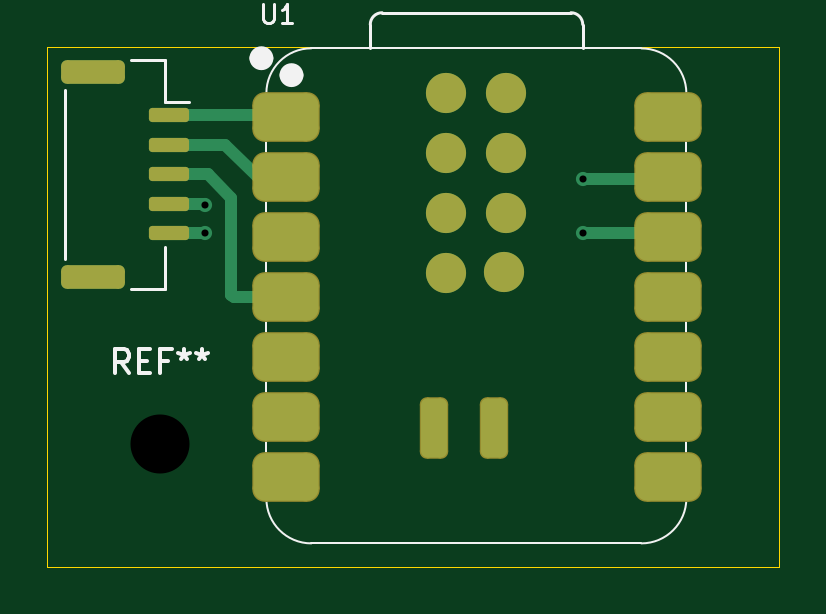
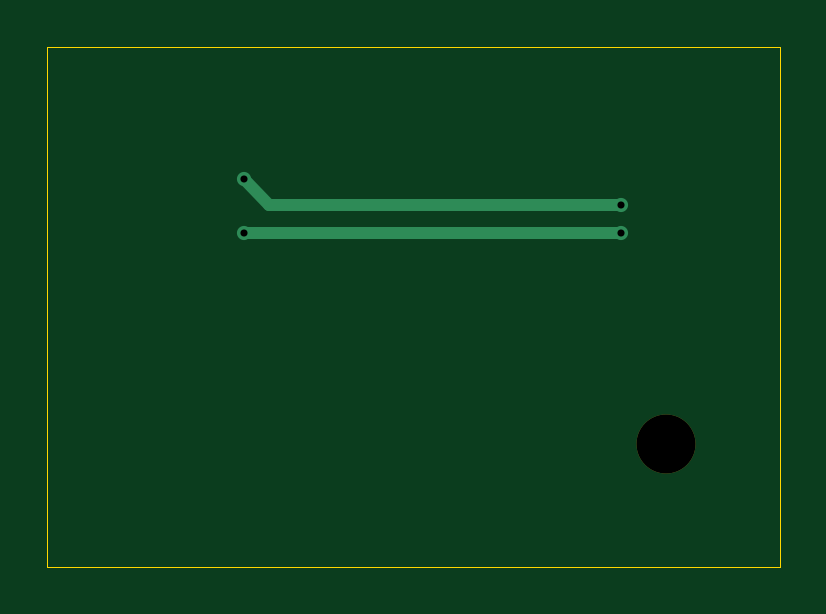
Circuit board: 9 layer files. Board 31.0 x 22.0 mm.
- bottom_copper: CBU-Replacement-Daughterboard-CuBottom.gbr (945 bytes)
- top_copper: CBU-Replacement-Daughterboard-CuTop.gbr (5376 bytes)
- outline: CBU-Replacement-Daughterboard-EdgeCuts.gbr (629 bytes)
- bottom_mask: CBU-Replacement-Daughterboard-MaskBottom.gbr (557 bytes)
- top_mask: CBU-Replacement-Daughterboard-MaskTop.gbr (2301 bytes)
- drill: CBU-Replacement-Daughterboard-NPTH.drl (346 bytes)
- drill: CBU-Replacement-Daughterboard-PTH.drl (380 bytes)
- bottom_silk: CBU-Replacement-Daughterboard-SilkBottom.gbr (567 bytes)
- top_silk: CBU-Replacement-Daughterboard-SilkTop.gbr (6089 bytes)

=== bottom_copper: CBU-Replacement-Daughterboard-CuBottom.gbr ===
%TF.GenerationSoftware,KiCad,Pcbnew,9.0.5*%
%TF.CreationDate,2025-11-15T15:45:14-05:00*%
%TF.ProjectId,CBU-Replacement-Daughterboard,4342552d-5265-4706-9c61-63656d656e74,rev?*%
%TF.SameCoordinates,Original*%
%TF.FileFunction,Copper,L2,Bot*%
%TF.FilePolarity,Positive*%
%FSLAX46Y46*%
G04 Gerber Fmt 4.6, Leading zero omitted, Abs format (unit mm)*
G04 Created by KiCad (PCBNEW 9.0.5) date 2025-11-15 15:45:14*
%MOMM*%
%LPD*%
G01*
G04 APERTURE LIST*
%TA.AperFunction,ViaPad*%
%ADD10C,0.600000*%
%TD*%
%TA.AperFunction,Conductor*%
%ADD11C,0.500000*%
%TD*%
G04 APERTURE END LIST*
D10*
%TO.N,Net-(J1-Pin_5)*%
X160100000Y-92400000D03*
X144100000Y-92400000D03*
%TO.N,Net-(J1-Pin_4)*%
X160100000Y-90100000D03*
X144100000Y-91200000D03*
%TD*%
D11*
%TO.N,Net-(J1-Pin_5)*%
X144100000Y-92400000D02*
X160100000Y-92400000D01*
%TO.N,Net-(J1-Pin_4)*%
X159000000Y-91200000D02*
X160100000Y-90100000D01*
X144100000Y-91200000D02*
X159000000Y-91200000D01*
%TD*%
M02*

=== top_copper: CBU-Replacement-Daughterboard-CuTop.gbr ===
%TF.GenerationSoftware,KiCad,Pcbnew,9.0.5*%
%TF.CreationDate,2025-11-15T15:45:14-05:00*%
%TF.ProjectId,CBU-Replacement-Daughterboard,4342552d-5265-4706-9c61-63656d656e74,rev?*%
%TF.SameCoordinates,Original*%
%TF.FileFunction,Copper,L1,Top*%
%TF.FilePolarity,Positive*%
%FSLAX46Y46*%
G04 Gerber Fmt 4.6, Leading zero omitted, Abs format (unit mm)*
G04 Created by KiCad (PCBNEW 9.0.5) date 2025-11-15 15:45:14*
%MOMM*%
%LPD*%
G01*
G04 APERTURE LIST*
G04 Aperture macros list*
%AMRoundRect*
0 Rectangle with rounded corners*
0 $1 Rounding radius*
0 $2 $3 $4 $5 $6 $7 $8 $9 X,Y pos of 4 corners*
0 Add a 4 corners polygon primitive as box body*
4,1,4,$2,$3,$4,$5,$6,$7,$8,$9,$2,$3,0*
0 Add four circle primitives for the rounded corners*
1,1,$1+$1,$2,$3*
1,1,$1+$1,$4,$5*
1,1,$1+$1,$6,$7*
1,1,$1+$1,$8,$9*
0 Add four rect primitives between the rounded corners*
20,1,$1+$1,$2,$3,$4,$5,0*
20,1,$1+$1,$4,$5,$6,$7,0*
20,1,$1+$1,$6,$7,$8,$9,0*
20,1,$1+$1,$8,$9,$2,$3,0*%
G04 Aperture macros list end*
%TA.AperFunction,SMDPad,CuDef*%
%ADD10RoundRect,0.250000X-1.100000X0.250000X-1.100000X-0.250000X1.100000X-0.250000X1.100000X0.250000X0*%
%TD*%
%TA.AperFunction,SMDPad,CuDef*%
%ADD11RoundRect,0.150000X-0.700000X0.150000X-0.700000X-0.150000X0.700000X-0.150000X0.700000X0.150000X0*%
%TD*%
%TA.AperFunction,SMDPad,CuDef*%
%ADD12RoundRect,0.500000X-0.875000X-0.500000X0.875000X-0.500000X0.875000X0.500000X-0.875000X0.500000X0*%
%TD*%
%TA.AperFunction,SMDPad,CuDef*%
%ADD13RoundRect,0.275000X-0.275000X0.975000X-0.275000X-0.975000X0.275000X-0.975000X0.275000X0.975000X0*%
%TD*%
%TA.AperFunction,SMDPad,CuDef*%
%ADD14C,1.700000*%
%TD*%
%TA.AperFunction,ViaPad*%
%ADD15C,0.600000*%
%TD*%
%TA.AperFunction,Conductor*%
%ADD16C,0.500000*%
%TD*%
G04 APERTURE END LIST*
D10*
%TO.P,J1,MP,MountPin*%
%TO.N,unconnected-(J1-MountPin-PadMP)*%
X139350000Y-94250000D03*
X139350000Y-85550000D03*
D11*
%TO.P,J1,5,Pin_5*%
%TO.N,Net-(J1-Pin_5)*%
X142550000Y-92400000D03*
%TO.P,J1,4,Pin_4*%
%TO.N,Net-(J1-Pin_4)*%
X142550000Y-91150000D03*
%TO.P,J1,3,Pin_3*%
%TO.N,Net-(J1-Pin_3)*%
X142550000Y-89900000D03*
%TO.P,J1,2,Pin_2*%
%TO.N,Net-(J1-Pin_2)*%
X142550000Y-88650000D03*
%TO.P,J1,1,Pin_1*%
%TO.N,Net-(J1-Pin_1)*%
X142550000Y-87400000D03*
%TD*%
D12*
%TO.P,U1,1,GPIO0_A0_D0*%
%TO.N,Net-(J1-Pin_1)*%
X147518400Y-87481500D03*
%TO.P,U1,2,GPIO1_A1_D1*%
%TO.N,Net-(J1-Pin_2)*%
X147518400Y-90021500D03*
%TO.P,U1,3,GPIO2_A2_D2*%
%TO.N,unconnected-(U1-GPIO2_A2_D2-Pad3)*%
X147518400Y-92561500D03*
%TO.P,U1,4,GPIO21_D3*%
%TO.N,Net-(J1-Pin_3)*%
X147518400Y-95101500D03*
%TO.P,U1,5,GPIO22_D4_SDA*%
%TO.N,unconnected-(U1-GPIO22_D4_SDA-Pad5)*%
X147518400Y-97641500D03*
%TO.P,U1,6,GPIO23_D5_SCL*%
%TO.N,unconnected-(U1-GPIO23_D5_SCL-Pad6)*%
X147518400Y-100181500D03*
%TO.P,U1,7,GPIO16_D6_TX*%
%TO.N,unconnected-(U1-GPIO16_D6_TX-Pad7)*%
X147518400Y-102721500D03*
%TO.P,U1,8,GPIO17_D7_RX*%
%TO.N,unconnected-(U1-GPIO17_D7_RX-Pad8)*%
X163683400Y-102721500D03*
%TO.P,U1,9,GPIO19_D8_SCK*%
%TO.N,unconnected-(U1-GPIO19_D8_SCK-Pad9)*%
X163683400Y-100181500D03*
%TO.P,U1,10,GPIO20_D9_MISO*%
%TO.N,unconnected-(U1-GPIO20_D9_MISO-Pad10)*%
X163683400Y-97641500D03*
%TO.P,U1,11,GPIO18_D10_MOSI*%
%TO.N,unconnected-(U1-GPIO18_D10_MOSI-Pad11)*%
X163683400Y-95101500D03*
%TO.P,U1,12,3V3*%
%TO.N,Net-(J1-Pin_5)*%
X163683400Y-92561500D03*
%TO.P,U1,13,GND*%
%TO.N,Net-(J1-Pin_4)*%
X163683400Y-90021500D03*
%TO.P,U1,14,5V*%
%TO.N,unconnected-(U1-5V-Pad14)*%
X163683400Y-87481500D03*
D13*
%TO.P,U1,15,BAT*%
%TO.N,unconnected-(U1-BAT-Pad15)*%
X153792000Y-100633200D03*
%TO.P,U1,16,GND*%
%TO.N,unconnected-(U1-GND-Pad16)*%
X156332000Y-100633200D03*
D14*
%TO.P,U1,17,MTDI*%
%TO.N,unconnected-(U1-MTDI-Pad17)*%
X154300000Y-86460000D03*
%TO.P,U1,18,MTDO*%
%TO.N,unconnected-(U1-MTDO-Pad18)*%
X156840000Y-86460000D03*
%TO.P,U1,19,CHIP_EN*%
%TO.N,unconnected-(U1-CHIP_EN-Pad19)*%
X154300000Y-89000000D03*
%TO.P,U1,20,GND*%
%TO.N,unconnected-(U1-GND-Pad20)*%
X156840000Y-89000000D03*
%TO.P,U1,21,MTMS*%
%TO.N,unconnected-(U1-MTMS-Pad21)*%
X154300000Y-91540000D03*
%TO.P,U1,22,MTCK*%
%TO.N,unconnected-(U1-MTCK-Pad22)*%
X156840000Y-91540000D03*
%TO.P,U1,23,BOOT*%
%TO.N,unconnected-(U1-BOOT-Pad23)*%
X154300000Y-94080000D03*
%TO.P,U1,24,3V3_1*%
%TO.N,unconnected-(U1-3V3_1-Pad24)*%
X156747400Y-94023200D03*
%TD*%
D15*
%TO.N,Net-(J1-Pin_5)*%
X160100000Y-92400000D03*
X144100000Y-92400000D03*
%TO.N,Net-(J1-Pin_4)*%
X160100000Y-90100000D03*
X144100000Y-91200000D03*
%TD*%
D16*
%TO.N,Net-(J1-Pin_5)*%
X160100000Y-92400000D02*
X163521900Y-92400000D01*
X163521900Y-92400000D02*
X163683400Y-92561500D01*
X142550000Y-92400000D02*
X144100000Y-92400000D01*
%TO.N,Net-(J1-Pin_4)*%
X160100000Y-90100000D02*
X163604900Y-90100000D01*
X163604900Y-90100000D02*
X163683400Y-90021500D01*
X144050000Y-91150000D02*
X144100000Y-91200000D01*
X142550000Y-91150000D02*
X144050000Y-91150000D01*
%TO.N,Net-(J1-Pin_3)*%
X145200000Y-95000000D02*
X145301500Y-95101500D01*
X145301500Y-95101500D02*
X147518400Y-95101500D01*
X145200000Y-90900000D02*
X145200000Y-95000000D01*
X144200000Y-89900000D02*
X145200000Y-90900000D01*
X142550000Y-89900000D02*
X144200000Y-89900000D01*
%TO.N,Net-(J1-Pin_2)*%
X146321500Y-90021500D02*
X147518400Y-90021500D01*
X144950000Y-88650000D02*
X146321500Y-90021500D01*
X142550000Y-88650000D02*
X144950000Y-88650000D01*
%TO.N,Net-(J1-Pin_1)*%
X147436900Y-87400000D02*
X147518400Y-87481500D01*
X142550000Y-87400000D02*
X147436900Y-87400000D01*
%TD*%
M02*

=== outline: CBU-Replacement-Daughterboard-EdgeCuts.gbr ===
%TF.GenerationSoftware,KiCad,Pcbnew,9.0.5*%
%TF.CreationDate,2025-11-15T15:45:14-05:00*%
%TF.ProjectId,CBU-Replacement-Daughterboard,4342552d-5265-4706-9c61-63656d656e74,rev?*%
%TF.SameCoordinates,Original*%
%TF.FileFunction,Profile,NP*%
%FSLAX46Y46*%
G04 Gerber Fmt 4.6, Leading zero omitted, Abs format (unit mm)*
G04 Created by KiCad (PCBNEW 9.0.5) date 2025-11-15 15:45:14*
%MOMM*%
%LPD*%
G01*
G04 APERTURE LIST*
%TA.AperFunction,Profile*%
%ADD10C,0.050000*%
%TD*%
G04 APERTURE END LIST*
D10*
X137400000Y-84500000D02*
X168400000Y-84500000D01*
X168400000Y-106500000D01*
X137400000Y-106500000D01*
X137400000Y-84500000D01*
M02*

=== bottom_mask: CBU-Replacement-Daughterboard-MaskBottom.gbr ===
%TF.GenerationSoftware,KiCad,Pcbnew,9.0.5*%
%TF.CreationDate,2025-11-15T15:45:14-05:00*%
%TF.ProjectId,CBU-Replacement-Daughterboard,4342552d-5265-4706-9c61-63656d656e74,rev?*%
%TF.SameCoordinates,Original*%
%TF.FileFunction,Soldermask,Bot*%
%TF.FilePolarity,Negative*%
%FSLAX46Y46*%
G04 Gerber Fmt 4.6, Leading zero omitted, Abs format (unit mm)*
G04 Created by KiCad (PCBNEW 9.0.5) date 2025-11-15 15:45:14*
%MOMM*%
%LPD*%
G01*
G04 APERTURE LIST*
%ADD10C,2.500000*%
G04 APERTURE END LIST*
D10*
%TO.C,REF\u002A\u002A*%
X142200000Y-101300000D03*
%TD*%
M02*

=== top_mask: CBU-Replacement-Daughterboard-MaskTop.gbr (2301 bytes, source withheld) ===
=== drill: CBU-Replacement-Daughterboard-NPTH.drl ===
M48
; DRILL file {KiCad 9.0.5} date 2025-11-15T15:45:14-0500
; FORMAT={-:-/ absolute / inch / decimal}
; #@! TF.CreationDate,2025-11-15T15:45:14-05:00
; #@! TF.GenerationSoftware,Kicad,Pcbnew,9.0.5
; #@! TF.FileFunction,NonPlated,1,2,NPTH
FMAT,2
INCH
; #@! TA.AperFunction,NonPlated,NPTH,ComponentDrill
T1C0.0984
%
G90
G05
T1
X5.5984Y-3.9882
M30

=== drill: CBU-Replacement-Daughterboard-PTH.drl ===
M48
; DRILL file {KiCad 9.0.5} date 2025-11-15T15:45:14-0500
; FORMAT={-:-/ absolute / inch / decimal}
; #@! TF.CreationDate,2025-11-15T15:45:14-05:00
; #@! TF.GenerationSoftware,Kicad,Pcbnew,9.0.5
; #@! TF.FileFunction,Plated,1,2,PTH
FMAT,2
INCH
; #@! TA.AperFunction,Plated,PTH,ViaDrill
T1C0.0118
%
G90
G05
T1
X5.6732Y-3.5906
X5.6732Y-3.6378
X6.3031Y-3.5472
X6.3031Y-3.6378
M30

=== bottom_silk: CBU-Replacement-Daughterboard-SilkBottom.gbr ===
%TF.GenerationSoftware,KiCad,Pcbnew,9.0.5*%
%TF.CreationDate,2025-11-15T15:45:14-05:00*%
%TF.ProjectId,CBU-Replacement-Daughterboard,4342552d-5265-4706-9c61-63656d656e74,rev?*%
%TF.SameCoordinates,Original*%
%TF.FileFunction,Legend,Bot*%
%TF.FilePolarity,Positive*%
%FSLAX46Y46*%
G04 Gerber Fmt 4.6, Leading zero omitted, Abs format (unit mm)*
G04 Created by KiCad (PCBNEW 9.0.5) date 2025-11-15 15:45:14*
%MOMM*%
%LPD*%
G01*
G04 APERTURE LIST*
%ADD10C,2.500000*%
G04 APERTURE END LIST*
%LPC*%
D10*
%TO.C,REF\u002A\u002A*%
X142200000Y-101300000D03*
%TD*%
%LPD*%
M02*

=== top_silk: CBU-Replacement-Daughterboard-SilkTop.gbr ===
%TF.GenerationSoftware,KiCad,Pcbnew,9.0.5*%
%TF.CreationDate,2025-11-15T15:45:14-05:00*%
%TF.ProjectId,CBU-Replacement-Daughterboard,4342552d-5265-4706-9c61-63656d656e74,rev?*%
%TF.SameCoordinates,Original*%
%TF.FileFunction,Legend,Top*%
%TF.FilePolarity,Positive*%
%FSLAX46Y46*%
G04 Gerber Fmt 4.6, Leading zero omitted, Abs format (unit mm)*
G04 Created by KiCad (PCBNEW 9.0.5) date 2025-11-15 15:45:14*
%MOMM*%
%LPD*%
G01*
G04 APERTURE LIST*
G04 Aperture macros list*
%AMRoundRect*
0 Rectangle with rounded corners*
0 $1 Rounding radius*
0 $2 $3 $4 $5 $6 $7 $8 $9 X,Y pos of 4 corners*
0 Add a 4 corners polygon primitive as box body*
4,1,4,$2,$3,$4,$5,$6,$7,$8,$9,$2,$3,0*
0 Add four circle primitives for the rounded corners*
1,1,$1+$1,$2,$3*
1,1,$1+$1,$4,$5*
1,1,$1+$1,$6,$7*
1,1,$1+$1,$8,$9*
0 Add four rect primitives between the rounded corners*
20,1,$1+$1,$2,$3,$4,$5,0*
20,1,$1+$1,$4,$5,$6,$7,0*
20,1,$1+$1,$6,$7,$8,$9,0*
20,1,$1+$1,$8,$9,$2,$3,0*%
G04 Aperture macros list end*
%ADD10C,0.150000*%
%ADD11C,0.106680*%
%ADD12C,0.120000*%
%ADD13C,0.100000*%
%ADD14C,0.127000*%
%ADD15C,0.504000*%
%ADD16C,2.500000*%
%ADD17RoundRect,0.250000X-1.100000X0.250000X-1.100000X-0.250000X1.100000X-0.250000X1.100000X0.250000X0*%
%ADD18RoundRect,0.150000X-0.700000X0.150000X-0.700000X-0.150000X0.700000X-0.150000X0.700000X0.150000X0*%
%ADD19RoundRect,0.525400X-0.900400X-0.525400X0.900400X-0.525400X0.900400X0.525400X-0.900400X0.525400X0*%
%ADD20RoundRect,0.300400X-0.300400X1.000400X-0.300400X-1.000400X0.300400X-1.000400X0.300400X1.000400X0*%
%ADD21C,1.700000*%
G04 APERTURE END LIST*
D10*
X140866666Y-98304819D02*
X140533333Y-97828628D01*
X140295238Y-98304819D02*
X140295238Y-97304819D01*
X140295238Y-97304819D02*
X140676190Y-97304819D01*
X140676190Y-97304819D02*
X140771428Y-97352438D01*
X140771428Y-97352438D02*
X140819047Y-97400057D01*
X140819047Y-97400057D02*
X140866666Y-97495295D01*
X140866666Y-97495295D02*
X140866666Y-97638152D01*
X140866666Y-97638152D02*
X140819047Y-97733390D01*
X140819047Y-97733390D02*
X140771428Y-97781009D01*
X140771428Y-97781009D02*
X140676190Y-97828628D01*
X140676190Y-97828628D02*
X140295238Y-97828628D01*
X141295238Y-97781009D02*
X141628571Y-97781009D01*
X141771428Y-98304819D02*
X141295238Y-98304819D01*
X141295238Y-98304819D02*
X141295238Y-97304819D01*
X141295238Y-97304819D02*
X141771428Y-97304819D01*
X142533333Y-97781009D02*
X142200000Y-97781009D01*
X142200000Y-98304819D02*
X142200000Y-97304819D01*
X142200000Y-97304819D02*
X142676190Y-97304819D01*
X143200000Y-97304819D02*
X143200000Y-97542914D01*
X142961905Y-97447676D02*
X143200000Y-97542914D01*
X143200000Y-97542914D02*
X143438095Y-97447676D01*
X143057143Y-97733390D02*
X143200000Y-97542914D01*
X143200000Y-97542914D02*
X143342857Y-97733390D01*
X143961905Y-97304819D02*
X143961905Y-97542914D01*
X143723810Y-97447676D02*
X143961905Y-97542914D01*
X143961905Y-97542914D02*
X144200000Y-97447676D01*
X143819048Y-97733390D02*
X143961905Y-97542914D01*
X143961905Y-97542914D02*
X144104762Y-97733390D01*
D11*
X146556450Y-82696391D02*
X146556450Y-83329698D01*
X146556450Y-83329698D02*
X146593704Y-83404204D01*
X146593704Y-83404204D02*
X146630957Y-83441458D01*
X146630957Y-83441458D02*
X146705464Y-83478711D01*
X146705464Y-83478711D02*
X146854477Y-83478711D01*
X146854477Y-83478711D02*
X146928984Y-83441458D01*
X146928984Y-83441458D02*
X146966237Y-83404204D01*
X146966237Y-83404204D02*
X147003490Y-83329698D01*
X147003490Y-83329698D02*
X147003490Y-82696391D01*
X147785810Y-83478711D02*
X147338770Y-83478711D01*
X147562290Y-83478711D02*
X147562290Y-82696391D01*
X147562290Y-82696391D02*
X147487783Y-82808151D01*
X147487783Y-82808151D02*
X147413277Y-82882658D01*
X147413277Y-82882658D02*
X147338770Y-82919911D01*
D12*
%TO.C,J1*%
X142410000Y-94760000D02*
X142410000Y-92960000D01*
X142410000Y-86840000D02*
X143400000Y-86840000D01*
X142410000Y-85040000D02*
X142410000Y-86840000D01*
X140960000Y-94760000D02*
X142410000Y-94760000D01*
X140960000Y-85040000D02*
X142410000Y-85040000D01*
X138140000Y-86310000D02*
X138140000Y-93490000D01*
D13*
%TO.C,U1*%
X146683400Y-103614500D02*
X146683400Y-86469500D01*
X148588400Y-105519500D02*
X162558400Y-105519500D01*
D14*
X151078400Y-84564500D02*
X151082128Y-83554228D01*
X151582128Y-83054500D02*
X159577400Y-83054500D01*
X160077400Y-83554500D02*
X160077400Y-84564500D01*
D13*
X162558400Y-84564500D02*
X148588400Y-84564500D01*
X164463400Y-103614500D02*
X164463400Y-86469500D01*
X146683400Y-86465500D02*
G75*
G02*
X148588400Y-84560500I1905001J-1D01*
G01*
X148588400Y-105519500D02*
G75*
G02*
X146683400Y-103614500I1J1905001D01*
G01*
D14*
X151082128Y-83554228D02*
G75*
G02*
X151582128Y-83054501I500018J-291D01*
G01*
X159577400Y-83054500D02*
G75*
G02*
X160077400Y-83554500I0J-500000D01*
G01*
D13*
X162558400Y-84564500D02*
G75*
G02*
X164463400Y-86469500I0J-1905000D01*
G01*
X164463400Y-103614500D02*
G75*
G02*
X162558400Y-105519500I-1905000J0D01*
G01*
D15*
X146725400Y-84980500D02*
G75*
G02*
X146221400Y-84980500I-252000J0D01*
G01*
X146221400Y-84980500D02*
G75*
G02*
X146725400Y-84980500I252000J0D01*
G01*
X147999400Y-85697500D02*
G75*
G02*
X147495400Y-85697500I-252000J0D01*
G01*
X147495400Y-85697500D02*
G75*
G02*
X147999400Y-85697500I252000J0D01*
G01*
%TD*%
%LPC*%
D16*
%TO.C,REF\u002A\u002A*%
X142200000Y-101300000D03*
%TD*%
D17*
%TO.C,J1*%
X139350000Y-94250000D03*
X139350000Y-85550000D03*
D18*
X142550000Y-92400000D03*
X142550000Y-91150000D03*
X142550000Y-89900000D03*
X142550000Y-88650000D03*
X142550000Y-87400000D03*
%TD*%
D19*
%TO.C,U1*%
X147518400Y-87481500D03*
X147518400Y-90021500D03*
X147518400Y-92561500D03*
X147518400Y-95101500D03*
X147518400Y-97641500D03*
X147518400Y-100181500D03*
X147518400Y-102721500D03*
X163683400Y-102721500D03*
X163683400Y-100181500D03*
X163683400Y-97641500D03*
X163683400Y-95101500D03*
X163683400Y-92561500D03*
X163683400Y-90021500D03*
X163683400Y-87481500D03*
D20*
X153792000Y-100633200D03*
X156332000Y-100633200D03*
D21*
X154300000Y-86460000D03*
X156840000Y-86460000D03*
X154300000Y-89000000D03*
X156840000Y-89000000D03*
X154300000Y-91540000D03*
X156840000Y-91540000D03*
X154300000Y-94080000D03*
X156747400Y-94023200D03*
%TD*%
%LPD*%
M02*
